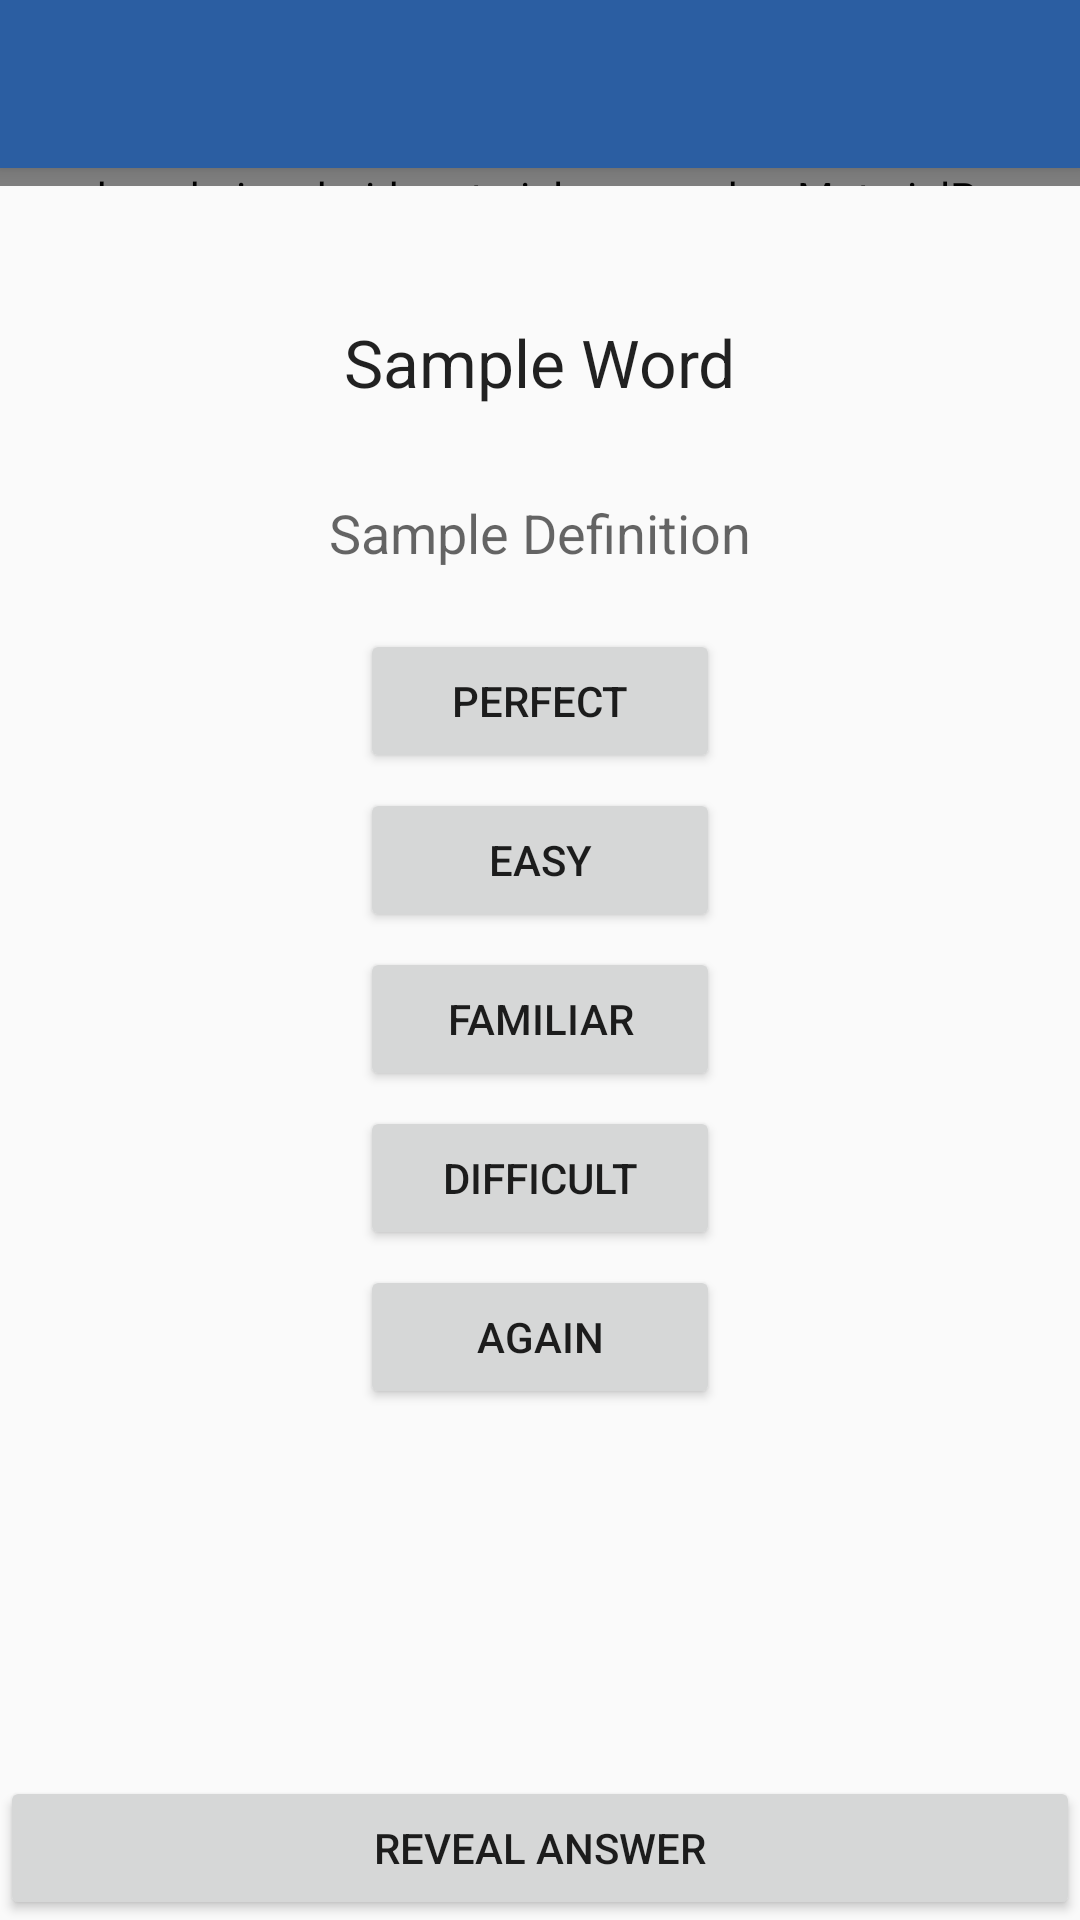

Produce the Android XML layout that renders to this screen, including the resource entries it uses.
<!-- AndroidManifest.xml: application theme AppTheme -->
<!-- res/layout/activity_review.xml -->
<RelativeLayout xmlns:android="http://schemas.android.com/apk/res/android"
    xmlns:app="http://schemas.android.com/apk/res-auto"
    xmlns:tools="http://schemas.android.com/tools"
    android:layout_width="match_parent"
    android:layout_height="match_parent"
    tools:context=".controller.Review">

    <android.support.v7.widget.Toolbar
        android:id="@+id/my_toolbar"
        android:layout_width="match_parent"
        android:layout_height="?attr/actionBarSize"
        android:background="?attr/colorPrimary"
        android:elevation="4dp"
        android:theme="@style/ThemeOverlay.AppCompat.Dark.ActionBar"
        app:popupTheme="@style/ThemeOverlay.AppCompat.Light"/>

    <TextView
        android:id="@+id/topTextView"
        android:layout_width="wrap_content"
        android:layout_height="wrap_content"
        android:layout_below="@id/my_toolbar"
        android:layout_centerHorizontal="true"
        android:layout_marginLeft="10dp"
        android:layout_marginRight="10dp"
        android:layout_marginTop="50dp"
        android:text="@string/sample_word"
        android:textAppearance="?android:attr/textAppearanceLarge"/>

    <TextView
        android:id="@+id/bottomTextView"
        android:layout_width="wrap_content"
        android:layout_height="wrap_content"
        android:layout_below="@+id/topTextView"
        android:layout_centerHorizontal="true"
        android:layout_marginLeft="10dp"
        android:layout_marginRight="10dp"
        android:layout_marginTop="30dp"
        android:text="@string/sample_definition"
        android:textAppearance="?android:attr/textAppearanceMedium"/>

    <Button
        android:id="@+id/revealButton"
        android:layout_width="match_parent"
        android:layout_height="wrap_content"
        android:layout_alignParentBottom="true"
        android:layout_alignParentLeft="true"
        android:layout_alignParentStart="true"
        android:text="@string/reveal_answer"/>

    <Button
        android:id="@+id/lvl_again_button"
        style="?android:attr/buttonStyleSmall"
        android:layout_width="@dimen/level_button_width"
        android:layout_height="wrap_content"
        android:layout_below="@+id/lvl_difficult_button"
        android:layout_centerHorizontal="true"
        android:layout_marginTop="5dp"
        android:text="@string/level_again"/>

    <Button
        android:id="@+id/lvl_difficult_button"
        style="?android:attr/buttonStyleSmall"
        android:layout_width="@dimen/level_button_width"
        android:layout_height="wrap_content"
        android:layout_below="@+id/lvl_familiar_button"
        android:layout_centerHorizontal="true"
        android:layout_marginTop="@dimen/button_top_margin"
        android:text="@string/level_difficult"/>

    <Button
        android:id="@+id/lvl_familiar_button"
        style="?android:attr/buttonStyleSmall"
        android:layout_width="@dimen/level_button_width"
        android:layout_height="wrap_content"
        android:layout_below="@+id/lvl_easy_button"
        android:layout_centerHorizontal="true"
        android:layout_marginTop="@dimen/button_top_margin"
        android:text="@string/level_familiar"/>

    <Button
        android:id="@+id/lvl_easy_button"
        style="?android:attr/buttonStyleSmall"
        android:layout_width="@dimen/level_button_width"
        android:layout_height="wrap_content"
        android:layout_below="@+id/lvl_perfect_button"
        android:layout_centerHorizontal="true"
        android:layout_marginTop="@dimen/button_top_margin"
        android:text="@string/level_easy"/>

    <Button
        android:id="@+id/lvl_perfect_button"
        style="?android:attr/buttonStyleSmall"
        android:layout_width="@dimen/level_button_width"
        android:layout_height="wrap_content"
        android:layout_below="@+id/bottomTextView"
        android:layout_centerHorizontal="true"
        android:layout_marginTop="20dp"
        android:text="@string/level_perfect"/>

    <me.zhanghai.android.materialprogressbar.MaterialProgressBar
        android:id="@+id/reviewProgressBar"
        style="@style/Widget.MaterialProgressBar.ProgressBar.Horizontal"
        android:layout_width="match_parent"
        android:layout_height="6dp"
        android:layout_below="@+id/my_toolbar"
        android:indeterminate="false"
        app:mpb_progressStyle="horizontal"
        app:mpb_useIntrinsicPadding="false"/>


</RelativeLayout>
<!-- resources referenced by this layout -->
<resources>
  <dimen name="button_top_margin">5dp</dimen>
  <dimen name="level_button_width">120dp</dimen>
  <string name="level_again">Again</string>
  <string name="level_difficult">Difficult</string>
  <string name="level_easy">Easy</string>
  <string name="level_familiar">Familiar</string>
  <string name="level_perfect">Perfect</string>
  <string name="reveal_answer">Reveal Answer</string>
  <string name="sample_definition">Sample Definition</string>
  <string name="sample_word">Sample Word</string>
  <style name="AppTheme" parent="Theme.AppCompat.Light.NoActionBar">
          
          <item name="colorPrimary">@color/app_icon_color</item>
          <item name="colorPrimaryDark">@color/dark_primary_color</item>
          <item name="colorControlNormal">@color/light_primary_color</item>
          <item name="colorControlActivated">@color/light_primary_color</item>
          <item name="colorControlHighlight">@color/light_primary_color</item>
      </style>
  <color name="app_icon_color">#2b5ea2</color>
  <color name="dark_primary_color">#244f88</color>
  <color name="light_primary_color">#5e8ed1</color>
</resources>
